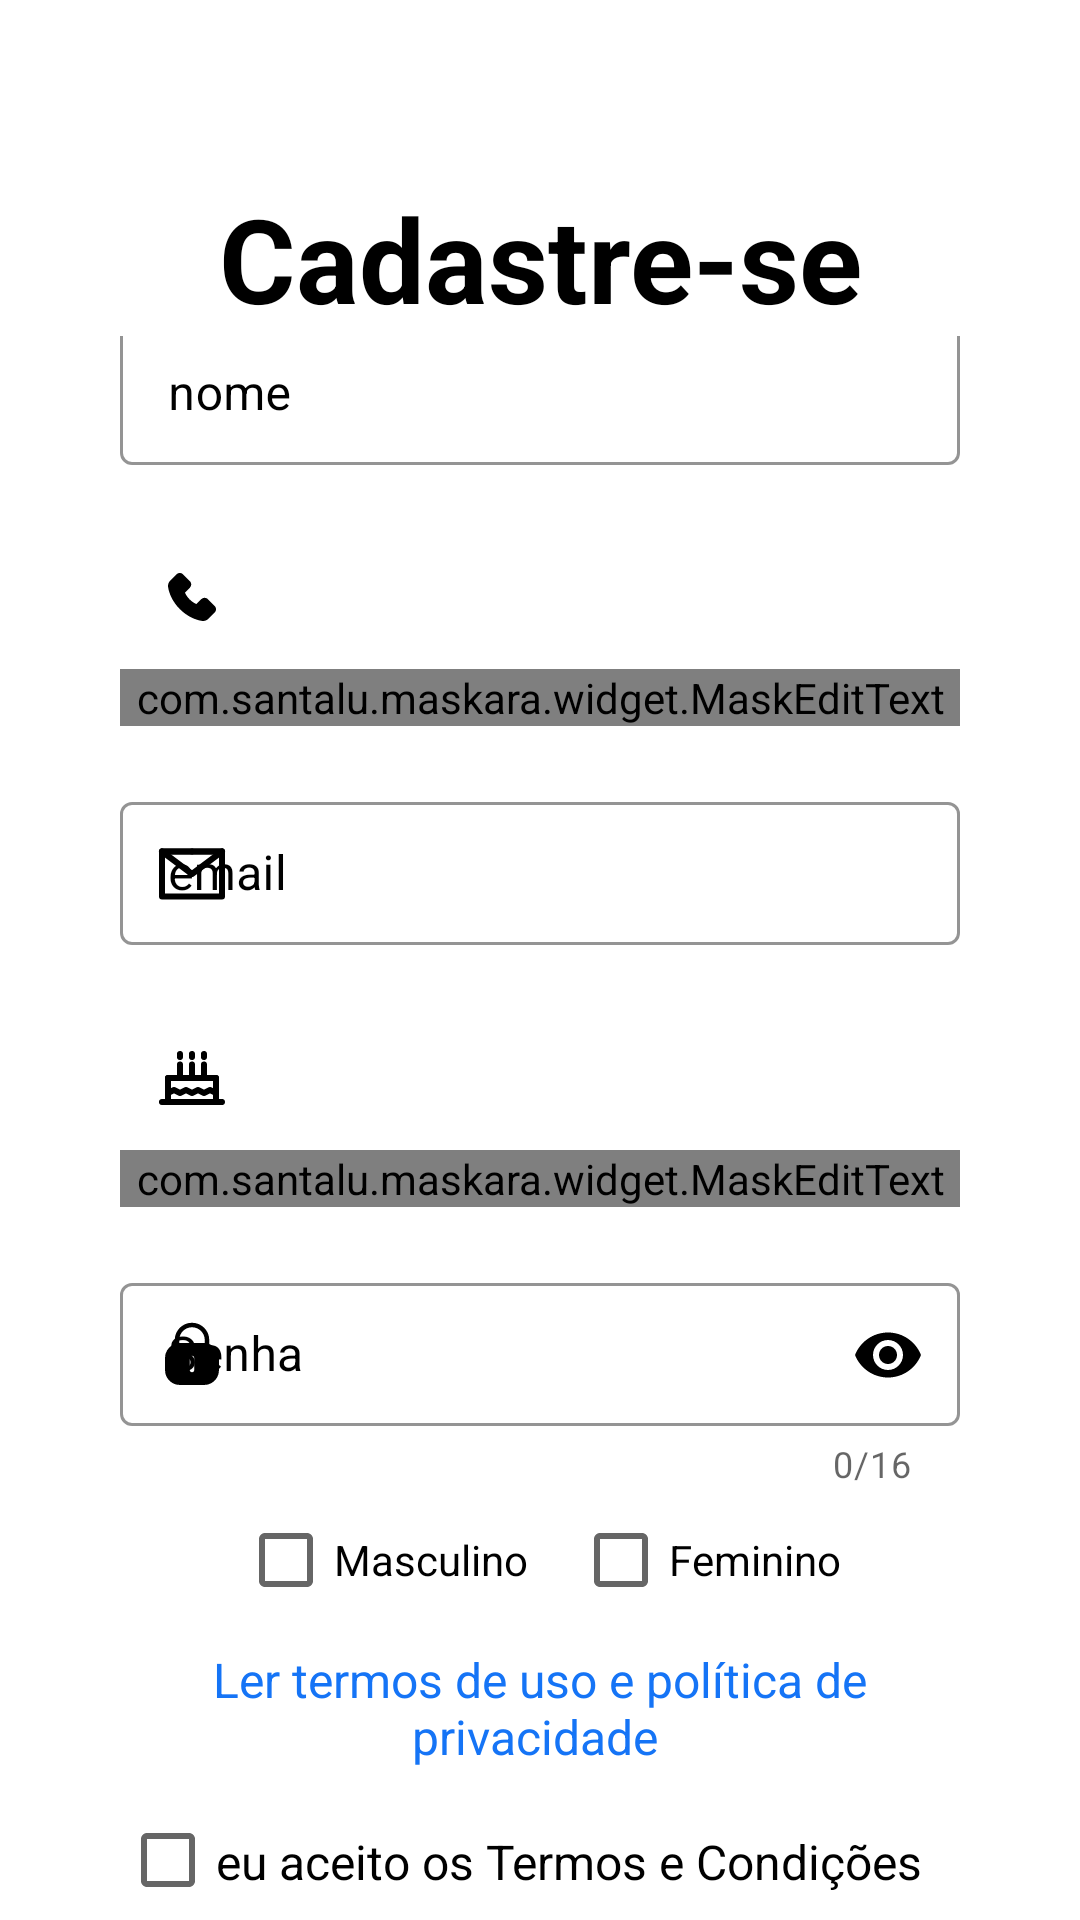

Reconstruct the res/layout file that produces this screen, plus the resources it refers to.
<!-- AndroidManifest.xml: application theme Theme.Tcc -->
<!-- res/layout/activity_cadastro2.xml -->
<?xml version="1.0" encoding="utf-8"?>
<LinearLayout xmlns:android="http://schemas.android.com/apk/res/android"
    xmlns:app="http://schemas.android.com/apk/res-auto"
    xmlns:tools="http://schemas.android.com/tools"
    android:layout_width="match_parent"
    android:layout_height="match_parent"
    tools:context=".Activitys.Cadastro2Activity"
    android:orientation="vertical"
    android:background="@color/white">

    <TextView
        android:id="@+id/titulo_login"
        android:layout_width="match_parent"
        android:layout_height="52dp"
        android:autoSizeTextType="uniform"
        android:textAlignment="center"
        android:text="Cadastre-se"
        android:textColor="@color/black"
        android:textStyle="bold"
        android:layout_marginTop="60dp"/>

    <LinearLayout
        android:layout_width="match_parent"
        android:layout_height="match_parent"
        android:orientation="vertical"
        android:paddingHorizontal="40dp"
        android:gravity="center">

        <com.google.android.material.textfield.TextInputLayout
            android:id="@+id/cpfContainer_cadastro2"
            style="@style/Widget.MaterialComponents.TextInputLayout.OutlinedBox.Dense"
            android:layout_width="match_parent"
            android:layout_height="wrap_content"
            app:startIconDrawable="@drawable/ic_person"
            android:hint="nome"
            app:startIconTint="@color/black"
            app:boxStrokeColor="@color/black"
            android:textColorHint="@color/black">

            <com.google.android.material.textfield.TextInputEditText
                android:id="@+id/etNome"
                android:layout_width="match_parent"
                android:layout_height="wrap_content"
                android:textColor="@color/black"
                android:inputType="textPersonName"/>

        </com.google.android.material.textfield.TextInputLayout>

        <com.google.android.material.textfield.TextInputLayout
            android:id="@+id/telefoneContainer_cadastro2"
            style="@style/Widget.MaterialComponents.TextInputLayout.OutlinedBox.Dense"
            android:layout_width="match_parent"
            android:layout_height="wrap_content"
            android:layout_marginTop="20dp"
            app:helperTextTextColor="#ff0000"
            app:startIconDrawable="@drawable/ic_telefone"
            app:startIconTint="@color/black"
            app:boxStrokeColor="@color/black"
            android:textColorHint="@color/black">

            <com.santalu.maskara.widget.MaskEditText
                android:id="@+id/etMaskTelefone_cadastro2"
                android:layout_width="match_parent"
                android:layout_height="wrap_content"
                android:hint="telefone"
                android:textColor="@color/black"
                android:inputType="phone"
                app:mask="(__)_____-____"
                app:maskCharacter="_"
                app:maskStyle="completable" />

        </com.google.android.material.textfield.TextInputLayout>

        <com.google.android.material.textfield.TextInputLayout
            android:id="@+id/emailContainer_cadastro2"
            style="@style/Widget.MaterialComponents.TextInputLayout.OutlinedBox.Dense"
            android:layout_width="match_parent"
            android:layout_height="wrap_content"
            android:layout_marginTop="20dp"
            app:helperTextTextColor="#ff0000"
            app:startIconDrawable="@drawable/ic_mail"
            app:startIconTint="@color/black"
            app:boxStrokeColor="@color/black"
            android:textColorHint="@color/black">

            <com.google.android.material.textfield.TextInputEditText
                android:id="@+id/etMaskEmail_cadastro2"
                android:layout_width="match_parent"
                android:layout_height="wrap_content"
                android:hint="email"
                android:textColor="@color/black"
                android:inputType="textEmailAddress" />

        </com.google.android.material.textfield.TextInputLayout>

        <com.google.android.material.textfield.TextInputLayout
            android:id="@+id/dataNasciContainer_cadastro2"
            style="@style/Widget.MaterialComponents.TextInputLayout.OutlinedBox.Dense"
            android:layout_width="match_parent"
            android:layout_height="wrap_content"
            android:layout_marginTop="20dp"
            app:helperTextTextColor="#ff0000"
            app:startIconDrawable="@drawable/ic_aniversario"
            app:startIconTint="@color/black"
            app:boxStrokeColor="@color/black"
            android:textColorHint="@color/black">

            <com.santalu.maskara.widget.MaskEditText
                android:id="@+id/etMaskDataNasci_cadastro2"
                android:layout_width="match_parent"
                android:layout_height="wrap_content"
                android:hint="data de nascimento"
                android:inputType="phone"
                android:textColor="@color/black"
                app:mask="__/__/____"
                app:maskCharacter="_"
                app:maskStyle="completable" />

        </com.google.android.material.textfield.TextInputLayout>

        <com.google.android.material.textfield.TextInputLayout
            android:id="@+id/senhaContainer_cadastro2"
            style="@style/Widget.MaterialComponents.TextInputLayout.OutlinedBox.Dense"
            android:layout_width="match_parent"
            android:layout_height="wrap_content"
            android:layout_marginTop="20dp"
            app:counterEnabled="true"
            app:counterMaxLength="16"
            app:helperTextTextColor="#ff0000"
            app:passwordToggleEnabled="true"
            app:passwordToggleTint="@color/black"
            app:startIconDrawable="@drawable/ic_cadeado"
            app:startIconTint="@color/black"
            app:boxStrokeColor="@color/black"
            android:textColorHint="@color/black">

            <com.google.android.material.textfield.TextInputEditText
                android:id="@+id/etSenha_cadastro2"
                android:layout_width="match_parent"
                android:layout_height="wrap_content"
                android:hint="Senha"
                android:textColor="@color/black"
                android:inputType="textPassword"
                android:lines="1" />

        </com.google.android.material.textfield.TextInputLayout>

        <LinearLayout
            android:layout_width="match_parent"
            android:layout_height="wrap_content"
            android:orientation="horizontal"
            android:gravity="center">

            <CheckBox
                android:id="@+id/checkMasculino"
                android:layout_width="wrap_content"
                android:layout_height="wrap_content"
                android:text="Masculino"
                android:textColor="@color/black" />
            <CheckBox
                android:id="@+id/checkFeminino"
                android:layout_width="wrap_content"
                android:layout_height="wrap_content"
                android:text="Feminino"
                android:textColor="@color/black"
                android:layout_marginStart="15dp"/>

        </LinearLayout>

        <TextView
            android:id="@+id/tvRedirectToTermos"
            android:layout_width="match_parent"
            android:layout_height="wrap_content"
            android:layout_marginTop="5dp"
            android:clickable="true"
            android:gravity="center"
            android:text="Ler termos de uso e política de privacidade "
            android:textColor="@color/azul"
            android:textSize="16sp" />

        <CheckBox
            android:id="@+id/checkBoxTermos_cadastro2"
            android:layout_width="match_parent"
            android:layout_height="wrap_content"
            android:text="eu aceito os Termos e Condições do app e Políticas de privacidade"
            android:textColor="@color/black"
            android:textSize="16dp"
            android:layout_marginTop="20dp"/>

        <androidx.appcompat.widget.AppCompatButton
            android:id="@+id/btnCadastrar_cadastro2"
            android:layout_width="match_parent"
            android:layout_height="wrap_content"
            android:layout_marginHorizontal="40dp"
            android:background="@drawable/borda_black_fill_blue"
            android:textColor="@color/white"
            android:text="Cadastrar"
            android:textSize="22dp"
            android:layout_marginTop="20dp"/>

    </LinearLayout>

</LinearLayout>
<!-- resources referenced by this layout -->
<resources>
  <color name="azul">#1574F6</color>
  <color name="black">#FF000000</color>
  <color name="white">#FFFFFFFF</color>
  <!-- drawable borda_black_fill_blue (drawable) -->
  <?xml version="1.0" encoding="utf-8"?>
  <shape xmlns:android="http://schemas.android.com/apk/res/android">
      <stroke android:color="@color/black"
          android:width="1.5dp" />
      <corners android:radius="12dp"/>
      <solid android:color="@color/azul"/>
  </shape>
  <!-- drawable ic_cadeado (drawable) -->
  <vector xmlns:android="http://schemas.android.com/apk/res/android"
      android:width="24dp"
      android:height="24dp"
      android:viewportWidth="24"
      android:viewportHeight="24">
    <path
        android:pathData="M6.25,7C6.25,3.824 8.824,1.25 12,1.25C15.176,1.25 17.75,3.824 17.75,7V8.114C17.75,8.181 17.741,8.245 17.725,8.307C19.161,8.835 20.28,9.993 20.755,11.455C21,12.208 21,13.139 21,15C21,16.861 21,17.792 20.755,18.545C20.261,20.067 19.067,21.261 17.545,21.755C16.792,22 15.861,22 14,22H10C8.139,22 7.208,22 6.455,21.755C4.933,21.261 3.739,20.067 3.245,18.545C3,17.792 3,16.861 3,15C3,13.139 3,12.208 3.245,11.455C3.72,9.993 4.839,8.835 6.275,8.307C6.259,8.245 6.25,8.181 6.25,8.114V7ZM7.75,8.034C8.32,8 9.035,8 10,8H14C14.965,8 15.68,8 16.25,8.034V7C16.25,4.653 14.347,2.75 12,2.75C9.653,2.75 7.75,4.653 7.75,7V8.034ZM12,12.25C12.414,12.25 12.75,12.586 12.75,13V17C12.75,17.414 12.414,17.75 12,17.75C11.586,17.75 11.25,17.414 11.25,17V13C11.25,12.586 11.586,12.25 12,12.25Z"
        android:fillColor="#E2E2E2"
        android:fillType="evenOdd"/>
  </vector>
  <!-- drawable ic_telefone (drawable) -->
  <vector xmlns:android="http://schemas.android.com/apk/res/android"
      android:width="16dp"
      android:height="16dp"
      android:viewportWidth="13"
      android:viewportHeight="13">
    <path
        android:pathData="M0.606,2.054L2.286,0.375C2.405,0.256 2.546,0.162 2.701,0.098C2.856,0.033 3.022,-0 3.19,0C3.533,0 3.855,0.134 4.096,0.375L5.904,2.183C6.023,2.302 6.117,2.443 6.182,2.598C6.246,2.753 6.279,2.919 6.279,3.087C6.279,3.43 6.145,3.752 5.904,3.993L4.582,5.315C4.891,5.997 5.322,6.618 5.852,7.147C6.381,7.678 7.001,8.11 7.683,8.421L9.006,7.099C9.124,6.98 9.265,6.886 9.42,6.821C9.575,6.757 9.742,6.724 9.91,6.724C10.252,6.724 10.574,6.858 10.815,7.099L12.625,8.906C12.744,9.025 12.838,9.166 12.903,9.321C12.967,9.477 13,9.643 13,9.811C13,10.154 12.866,10.476 12.625,10.717L10.948,12.394C10.563,12.781 10.031,13 9.485,13C9.37,13 9.26,12.99 9.151,12.971C7.024,12.621 4.915,11.49 3.212,9.789C1.512,8.09 0.382,5.982 0.027,3.849C-0.08,3.198 0.136,2.527 0.606,2.054V2.054Z"
        android:fillColor="#000000"/>
  </vector>
  <style name="Theme.Tcc" parent="Theme.MaterialComponents.DayNight.NoActionBar">
          
          <item name="colorPrimary">@color/purple_500</item>
          <item name="colorPrimaryVariant">@color/purple_700</item>
          <item name="colorOnPrimary">@color/white</item>
          
          <item name="colorSecondary">@color/teal_200</item>
          <item name="colorSecondaryVariant">@color/teal_700</item>
          <item name="colorOnSecondary">@color/black</item>
          
          <item name="android:statusBarColor" tools:targetApi="l">?attr/colorPrimaryVariant</item>
          
      </style>
  <color name="purple_500">#FF6200EE</color>
  <color name="purple_700">#FF3700B3</color>
  <color name="teal_200">#FF03DAC5</color>
  <color name="teal_700">#FF018786</color>
</resources>
